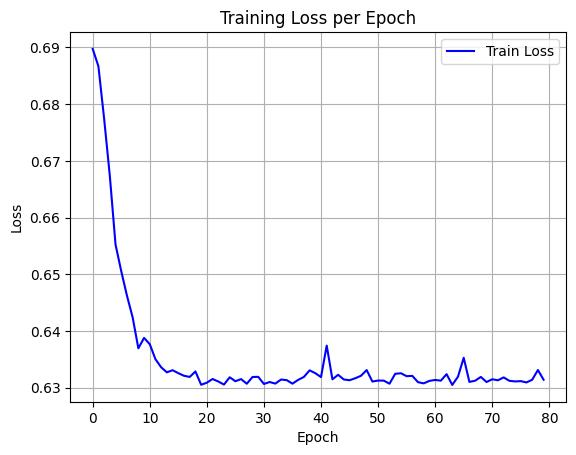

The data file committed next to this chart (first rows):
epoch, train_loss
0, 0.6897
1, 0.6867
2, 0.6775
3, 0.6673
4, 0.6552
5, 0.6506
6, 0.6462
7, 0.6424
8, 0.6369
9, 0.6388
10, 0.6377
11, 0.635
12, 0.6336
13, 0.6327
14, 0.6331
15, 0.6326
16, 0.6321
17, 0.6319
18, 0.6329
19, 0.6305
20, 0.6309
21, 0.6315
22, 0.6311
23, 0.6306
24, 0.6318
25, 0.6311
26, 0.6315
27, 0.6307
28, 0.6319
29, 0.6319
30, 0.6307
31, 0.631
32, 0.6307
33, 0.6314
34, 0.6313
35, 0.6307
36, 0.6314
37, 0.6319
38, 0.6331
39, 0.6326
40, 0.6319
41, 0.6374
42, 0.6315
43, 0.6323
44, 0.6315
45, 0.6313
46, 0.6317
47, 0.6321
48, 0.6331
49, 0.6311
50, 0.6313
51, 0.6313
52, 0.6307
53, 0.6325
54, 0.6326
55, 0.632
56, 0.6321
57, 0.631
58, 0.6308
59, 0.6312
... 20 more rows
